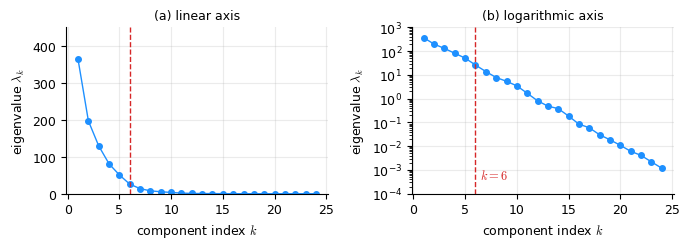

Python code for this plot:
# --- Match LaTeX document: Times New Roman, 10pt, textwidth=7in ---
# An eigenvalue spectrum spanning five decades, drawn on a linear and a logarithmic
# axis. The linear panel is not wrong, it is simply blind below the first decade:
# every eigenvalue after the fourth is pinned to the axis and the exponential decay
# that the log panel shows as a straight line is invisible.
import numpy as np
import matplotlib.pyplot as plt

plt.rcParams.update({
    'font.family': 'serif',
    'font.serif': ['Times New Roman'],
    'font.size': 10,
    'axes.titlesize': 9,
    'axes.labelsize': 9,
    'xtick.labelsize': 9,
    'ytick.labelsize': 9,
    'mathtext.fontset': 'cm',
})

C_MARK = '#1E90FF'
C_KNEE = '#D62728'

rng = np.random.default_rng(5)
k = np.arange(1, 25)
lam = 400.0 * np.exp(-0.55 * (k - 1)) * np.exp(rng.normal(0, 0.12, k.size))

KNEE = 6                                       # where the spectrum stops falling fast

fig, axes = plt.subplots(1, 2, figsize=(7.0, 2.6))

for ax, logy, title in ((axes[0], False, '(a) linear axis'),
                        (axes[1], True, '(b) logarithmic axis')):
    ax.plot(k, lam, 'o-', ms=4, lw=1.0, color=C_MARK)
    ax.axvline(KNEE, color=C_KNEE, lw=1.0, ls='--')
    if logy:
        ax.set_yscale('log')
        ax.set_ylim(1e-4, 1e3)
    else:
        ax.set_ylim(0, 450)
    ax.set_xlabel('component index $k$')
    ax.set_ylabel(r'eigenvalue $\lambda_k$')
    ax.set_title(title)
    ax.grid(True, alpha=0.25, which='major')   # minor decade lines are pure ink
    for side in ('top', 'right'):
        ax.spines[side].set_visible(False)

# the cut is named by its own index rather than described
axes[1].text(KNEE + 0.4, 3e-4, f'$k = {KNEE}$', fontsize=9, color=C_KNEE,
             ha='left', va='bottom')

plt.tight_layout()

basename = 'plot_logscale'
plt.savefig(f'{basename}.pdf', bbox_inches='tight')
plt.savefig(f'{basename}.svg', bbox_inches='tight')
plt.savefig(f'{basename}.jpeg', dpi=300, bbox_inches='tight')
print(f'Saved {basename}.pdf, {basename}.svg, {basename}.jpeg')

span = np.log10(lam.max() / lam.min())
below = (lam < 0.01 * lam.max()).sum()
print(f'spectrum spans {span:.1f} decades, from {lam.max():.3g} to {lam.min():.3g}')
print(f'{below} of {k.size} eigenvalues are below 1% of the largest, so on the '
      f'linear axis they sit within one marker of zero')
